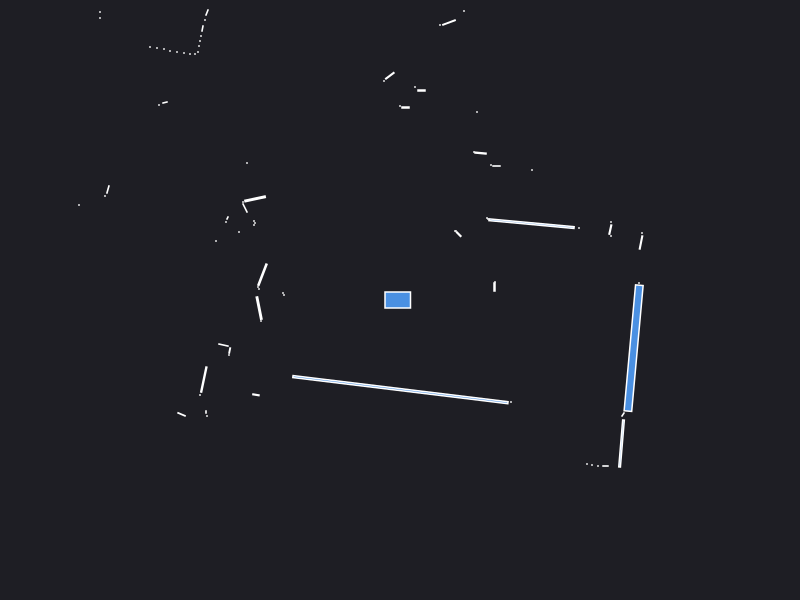

Source data for this figure (header and first rows):
0.000000	0.000000	0.049500
2.42	0.1	0.000441
2.39	0.17	0.000441
0.945	0.13	0.003000
0.95	0.18	0.000441
2.41	0.575	0.007731
2.42	0.67	0.000441
2.11	0.64	0.000441
2.103	0.7043	0.005164
2.11	0.78	0.000441
1.79	0.72	0.000441
1.315	0.7633	0.1009
0.88	0.81	0.000441
0.87	0.82	0.000441
1.32	1.3	0.000441
0.5875	0.6575	0.004225
0.56	0.69	0.000441
0.55	0.69	0.000441
0.965	1.34	0.001890
0.91	1.35	0.000441
0.8054	1.469	0.004983
0.74	1.48	0.000441
0.77	1.88	0.000441
1.43	4.04	0.000441
1.37	4.04	0.000441
1.32	4.04	0.000441
1.28	4.1	0.000441
1.34	5.16	0.000441
0.64	2.89	0.000441
0.49	2.775	0.01003
0.4	2.75	0.000441
0.215	2.095	0.002700
0.15	2.13	0.000441
0.055	1.925	0.002700
-0.000000	1.94	0.000441
-0.1018	2.242	0.008785
-0.16	2.19	0.000441
-0.6412	3.383	0.08637
-1	3.45	0.000441
-1.05	3.47	0.000441
-1.1	3.48	0.000441
-1.15	3.51	0.000441
-2.03	5.71	0.000441
-2.05	5.36	0.000441
-2.08	5.22	0.000441
-2.09	5.08	0.000441
-2.11	4.95	0.000441
-2.13	4.84	0.000441
-2.17	4.76	0.000441
-1.93	3.87	0.000441
-1.97	3.82	0.000441
-2.23	3.97	0.000441
-2.27	3.93	0.000441
-2.34	3.94	0.000441
-2.41	3.94	0.000441
-2.48	3.95	0.000441
-1.93	2.875	0.002880
-1.95	2.8	0.000441
-1.975	2.715	0.002175
-1.99	2.64	0.000441
-2	2.59	0.000441
... 53 more rows
